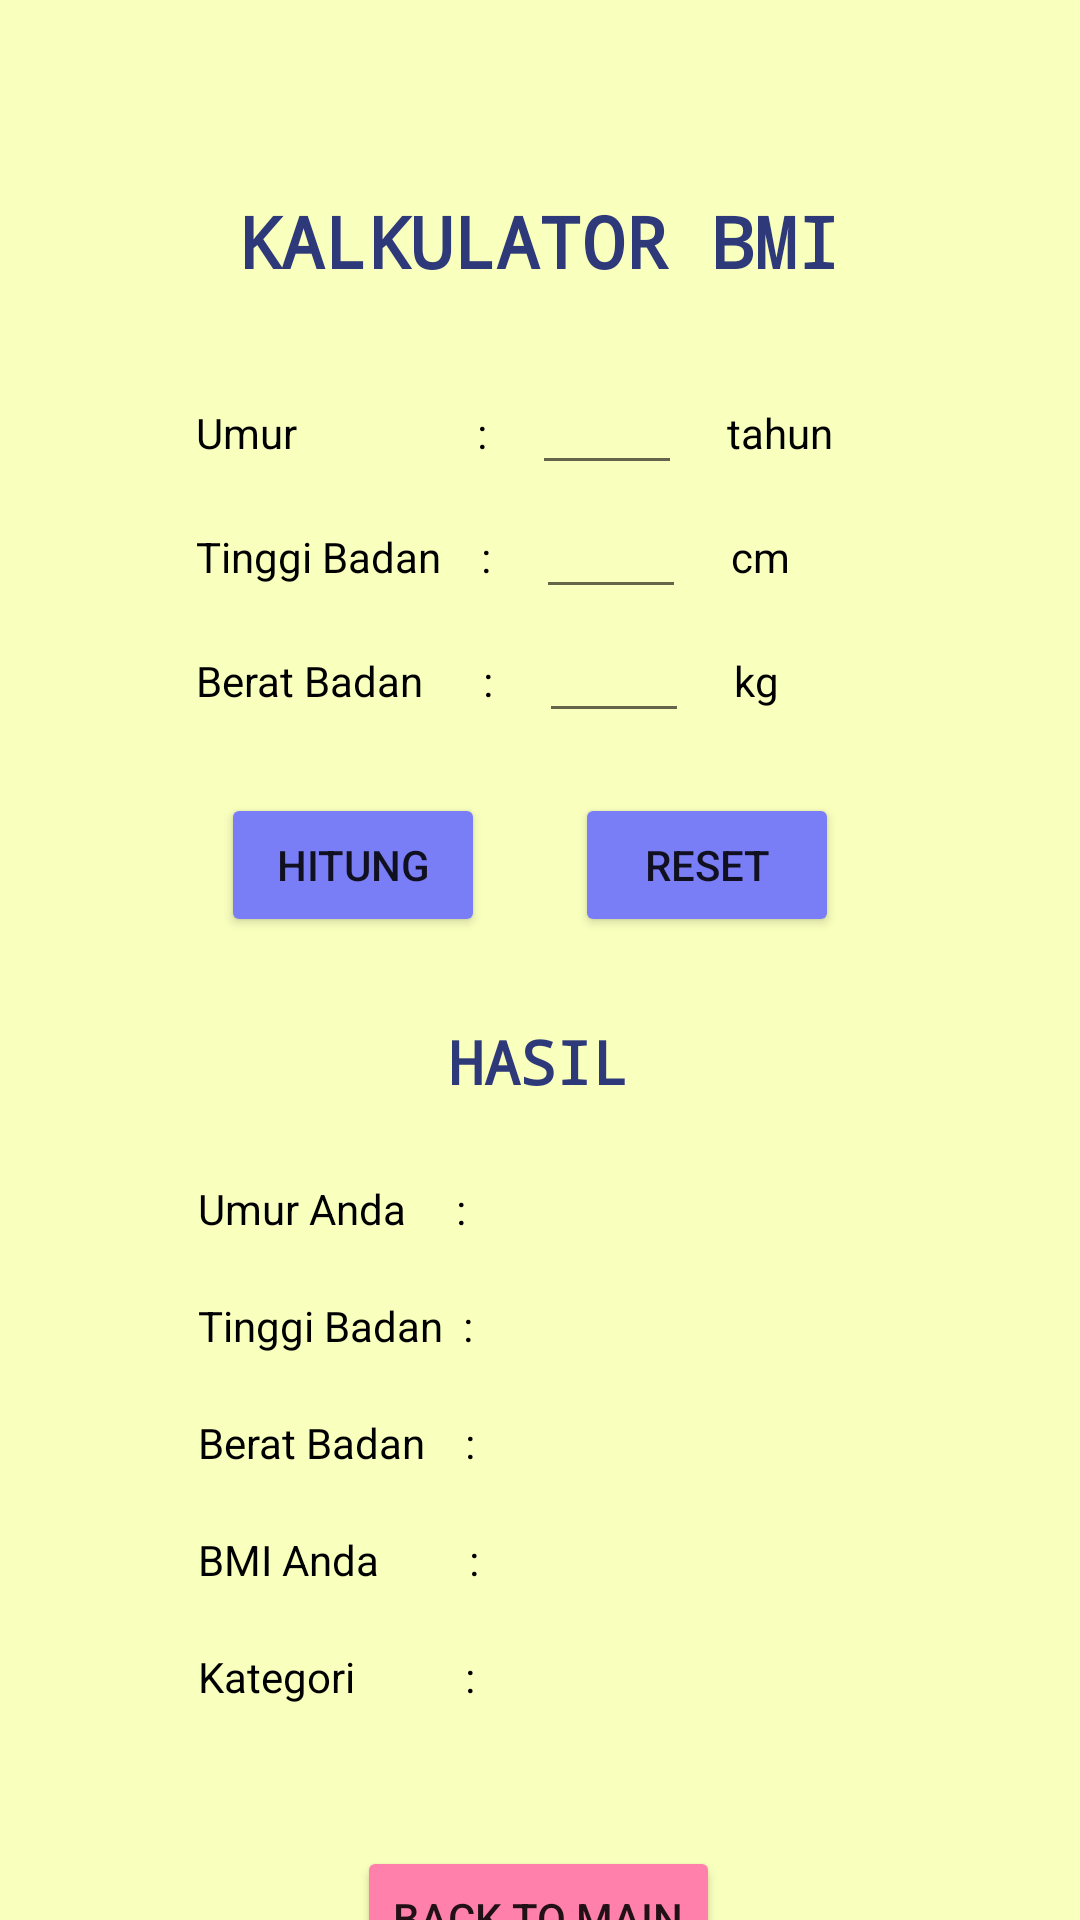

This screen was rendered from an Android layout file. Write that file and the resources it references.
<!-- AndroidManifest.xml: application theme Theme.Chapter3Topic1 -->
<!-- res/layout/activity_bmi.xml -->
<?xml version="1.0" encoding="utf-8"?>
<androidx.constraintlayout.widget.ConstraintLayout
    android:background="@color/yellow"
    xmlns:android="http://schemas.android.com/apk/res/android"
    xmlns:app="http://schemas.android.com/apk/res-auto"
    xmlns:tools="http://schemas.android.com/tools"
    android:layout_width="match_parent"
    android:layout_height="match_parent"
    tools:context=".BmiActivity">

    <TextView
        android:id="@+id/title"
        android:layout_width="wrap_content"
        android:layout_height="wrap_content"
        android:layout_marginTop="64dp"
        android:text="KALKULATOR BMI"
        android:textSize="24sp"
        android:textStyle="bold"
        android:fontFamily="monospace"
        android:textColor="@color/dark_blue"
        app:layout_constraintEnd_toEndOf="parent"
        app:layout_constraintHorizontal_bias="0.498"
        app:layout_constraintStart_toStartOf="parent"
        app:layout_constraintTop_toTopOf="parent" />

    <LinearLayout
        android:id="@+id/linearLayout"
        android:layout_width="wrap_content"
        android:layout_height="wrap_content"
        android:layout_marginTop="24dp"
        android:orientation="vertical"
        app:layout_constraintEnd_toEndOf="parent"
        app:layout_constraintStart_toStartOf="parent"
        app:layout_constraintTop_toBottomOf="@+id/title">

        <LinearLayout
            android:layout_width="match_parent"
            android:layout_height="wrap_content"
            android:orientation="horizontal">

            <TextView
                android:id="@+id/textView1"
                android:layout_width="wrap_content"
                android:layout_height="wrap_content"
                android:text="Umur                  :"
                android:textColor="@color/black"
                tools:layout_editor_absoluteX="329dp"
                tools:layout_editor_absoluteY="93dp" />

            <EditText
                android:id="@+id/editTextUmur"
                android:layout_width="50dp"
                android:layout_height="wrap_content"
                android:layout_marginHorizontal="15dp"
                android:ems="10"
                android:textColor="@color/black"
                android:inputType="numberDecimal"
                tools:layout_editor_absoluteX="127dp"
                tools:layout_editor_absoluteY="138dp" />

            <TextView
                android:id="@+id/textView2"
                android:layout_width="50dp"
                android:layout_height="wrap_content"
                android:text="tahun"
                android:textColor="@color/black"
                tools:layout_editor_absoluteX="329dp"
                tools:layout_editor_absoluteY="93dp" />

        </LinearLayout>

        <LinearLayout
            android:layout_width="wrap_content"
            android:layout_height="wrap_content"
            android:orientation="horizontal">

            <TextView
                android:id="@+id/textView3"
                android:layout_width="wrap_content"
                android:layout_height="wrap_content"
                android:text="Tinggi Badan    :"
                android:textColor="@color/black"
                tools:layout_editor_absoluteX="329dp"
                tools:layout_editor_absoluteY="93dp" />

            <EditText
                android:id="@+id/editTextTB"
                android:layout_width="50dp"
                android:layout_height="wrap_content"
                android:layout_marginHorizontal="15dp"
                android:textColor="@color/black"
                android:ems="10"
                android:inputType="numberDecimal"
                tools:layout_editor_absoluteX="127dp"
                tools:layout_editor_absoluteY="138dp" />

            <TextView
                android:id="@+id/textView4"
                android:layout_width="50dp"
                android:layout_height="wrap_content"
                android:textColor="@color/black"
                android:text="cm"
                tools:layout_editor_absoluteX="329dp"
                tools:layout_editor_absoluteY="93dp" />

        </LinearLayout>

        <LinearLayout
            android:layout_width="wrap_content"
            android:layout_height="wrap_content"
            android:orientation="horizontal">

            <TextView
                android:id="@+id/textView5"
                android:layout_width="wrap_content"
                android:layout_height="wrap_content"
                android:text="Berat Badan      :"
                android:textColor="@color/black"
                tools:layout_editor_absoluteX="329dp"
                tools:layout_editor_absoluteY="93dp" />

            <EditText
                android:id="@+id/editTextBB"

                android:layout_width="50dp"
                android:layout_height="wrap_content"
                android:layout_marginHorizontal="15dp"
                android:textColor="@color/black"
                android:ems="10"
                android:inputType="numberDecimal"
                tools:layout_editor_absoluteX="127dp"
                tools:layout_editor_absoluteY="138dp" />

            <TextView
                android:id="@+id/textView6"
                android:layout_width="50dp"
                android:layout_height="wrap_content"
                android:text="kg"
                android:textColor="@color/black"
                tools:layout_editor_absoluteX="329dp"
                tools:layout_editor_absoluteY="93dp" />

        </LinearLayout>

    </LinearLayout>

    <Button
        android:id="@+id/btnHitung"
        android:layout_width="wrap_content"
        android:layout_height="wrap_content"
        android:layout_marginTop="20dp"
        android:text="Hitung"
        android:backgroundTint="@color/cornflower_blue"
        app:layout_constraintEnd_toStartOf="@+id/btnReset"
        app:layout_constraintHorizontal_bias="0.71"
        app:layout_constraintStart_toStartOf="parent"
        app:layout_constraintTop_toBottomOf="@+id/linearLayout" />

    <Button
        android:id="@+id/btnReset"
        android:layout_width="wrap_content"
        android:layout_height="wrap_content"
        android:layout_marginTop="20dp"
        android:backgroundTint="@color/cornflower_blue"
        android:text="RESET"
        app:layout_constraintEnd_toEndOf="parent"
        app:layout_constraintHorizontal_bias="0.705"
        app:layout_constraintStart_toStartOf="parent"
        app:layout_constraintTop_toBottomOf="@+id/linearLayout" />

    <TextView
        android:id="@+id/textView"
        android:layout_width="wrap_content"
        android:layout_height="wrap_content"
        android:layout_marginTop="28dp"
        android:text="HASIL"
        android:textColor="@color/dark_blue"
        android:textSize="20sp"
        android:textStyle="bold"
        android:fontFamily="monospace"
        app:layout_constraintEnd_toEndOf="parent"
        app:layout_constraintHorizontal_bias="0.498"
        app:layout_constraintStart_toStartOf="parent"
        app:layout_constraintTop_toBottomOf="@+id/btnHitung" />

    <LinearLayout
        android:id="@+id/linearLayout2"
        android:layout_width="225dp"
        android:layout_height="200dp"
        android:layout_marginTop="16dp"
        android:orientation="vertical"
        app:layout_constraintEnd_toEndOf="parent"
        app:layout_constraintHorizontal_bias="0.489"
        app:layout_constraintStart_toStartOf="parent"
        app:layout_constraintTop_toBottomOf="@+id/textView">

        
        <LinearLayout
            android:layout_width="wrap_content"
            android:layout_height="wrap_content"
            android:layout_marginVertical="10dp"
            android:orientation="horizontal">

            <TextView
                android:layout_width="wrap_content"
                android:layout_height="wrap_content"
                android:text="Umur Anda     : "
                android:textColor="@color/black" />

            <TextView
                android:id="@+id/txtUmur"
                android:layout_width="wrap_content"
                android:layout_height="wrap_content"
                android:textColor="@color/black" />
        </LinearLayout>

        
        <LinearLayout
            android:layout_width="wrap_content"
            android:layout_height="wrap_content"
            android:layout_marginVertical="10dp"
            android:orientation="horizontal">

            <TextView
                android:layout_width="wrap_content"
                android:layout_height="wrap_content"
                android:text="Tinggi Badan  : "
                android:textColor="@color/black" />

            <TextView
                android:id="@+id/txtTB"
                android:layout_width="wrap_content"
                android:layout_height="wrap_content"
                android:textColor="@color/black" />
        </LinearLayout>

        
        <LinearLayout
            android:layout_width="wrap_content"
            android:layout_height="wrap_content"
            android:layout_marginVertical="10dp"
            android:orientation="horizontal">

            <TextView
                android:layout_width="wrap_content"
                android:layout_height="wrap_content"
                android:text="Berat Badan    : "
                android:textColor="@color/black" />

            <TextView
                android:id="@+id/txtBB"
                android:layout_width="wrap_content"
                android:layout_height="wrap_content"
                android:textColor="@color/black" />
        </LinearLayout>

        
        <LinearLayout
            android:layout_width="wrap_content"
            android:layout_height="wrap_content"
            android:layout_marginVertical="10dp"
            android:orientation="horizontal">

            <TextView
                android:layout_width="wrap_content"
                android:layout_height="wrap_content"
                android:text="BMI Anda         : "
                android:textColor="@color/black" />

            <TextView
                android:id="@+id/txtBMI"
                android:layout_width="wrap_content"
                android:layout_height="wrap_content"
                android:textColor="@color/black" />
        </LinearLayout>

        
        <LinearLayout
            android:layout_width="wrap_content"
            android:layout_height="wrap_content"
            android:layout_marginVertical="10dp"
            android:orientation="horizontal">

            <TextView
                android:layout_width="wrap_content"
                android:layout_height="wrap_content"
                android:text="Kategori           : "
                android:textColor="@color/black" />

            <TextView
                android:id="@+id/txtKategori"
                android:layout_width="wrap_content"
                android:layout_height="wrap_content"
                android:textColor="@color/black" />
        </LinearLayout>

    </LinearLayout>

    <Button
        android:id="@+id/btnBack"
        android:layout_width="wrap_content"
        android:layout_height="wrap_content"
        android:layout_marginTop="32dp"
        android:backgroundTint="@color/pink"
        android:text="BACK TO MAIN"
        app:layout_constraintEnd_toEndOf="parent"
        app:layout_constraintHorizontal_bias="0.498"
        app:layout_constraintStart_toStartOf="parent"
        app:layout_constraintTop_toBottomOf="@+id/linearLayout2" />


</androidx.constraintlayout.widget.ConstraintLayout>
<!-- resources referenced by this layout -->
<resources>
  <color name="black">#FF000000</color>
  <color name="cornflower_blue">#797EF6</color>
  <color name="dark_blue">#2E397A</color>
  <color name="pink">#FF80AB</color>
  <color name="yellow">#F9FFBD</color>
  <style name="Theme.Chapter3Topic1" parent="Theme.MaterialComponents.DayNight.DarkActionBar">
          
          <item name="colorPrimary">@color/purple_500</item>
          <item name="colorPrimaryVariant">@color/purple_700</item>
          <item name="colorOnPrimary">@color/white</item>
          
          <item name="colorSecondary">@color/teal_200</item>
          <item name="colorSecondaryVariant">@color/teal_700</item>
          <item name="colorOnSecondary">@color/black</item>
          
          <item name="android:statusBarColor" tools:targetApi="l">?attr/colorPrimaryVariant</item>
          
      </style>
  <color name="purple_500">#FF6200EE</color>
  <color name="purple_700">#FF3700B3</color>
  <color name="white">#FFFFFFFF</color>
  <color name="teal_200">#FF03DAC5</color>
  <color name="teal_700">#FF018786</color>
</resources>
